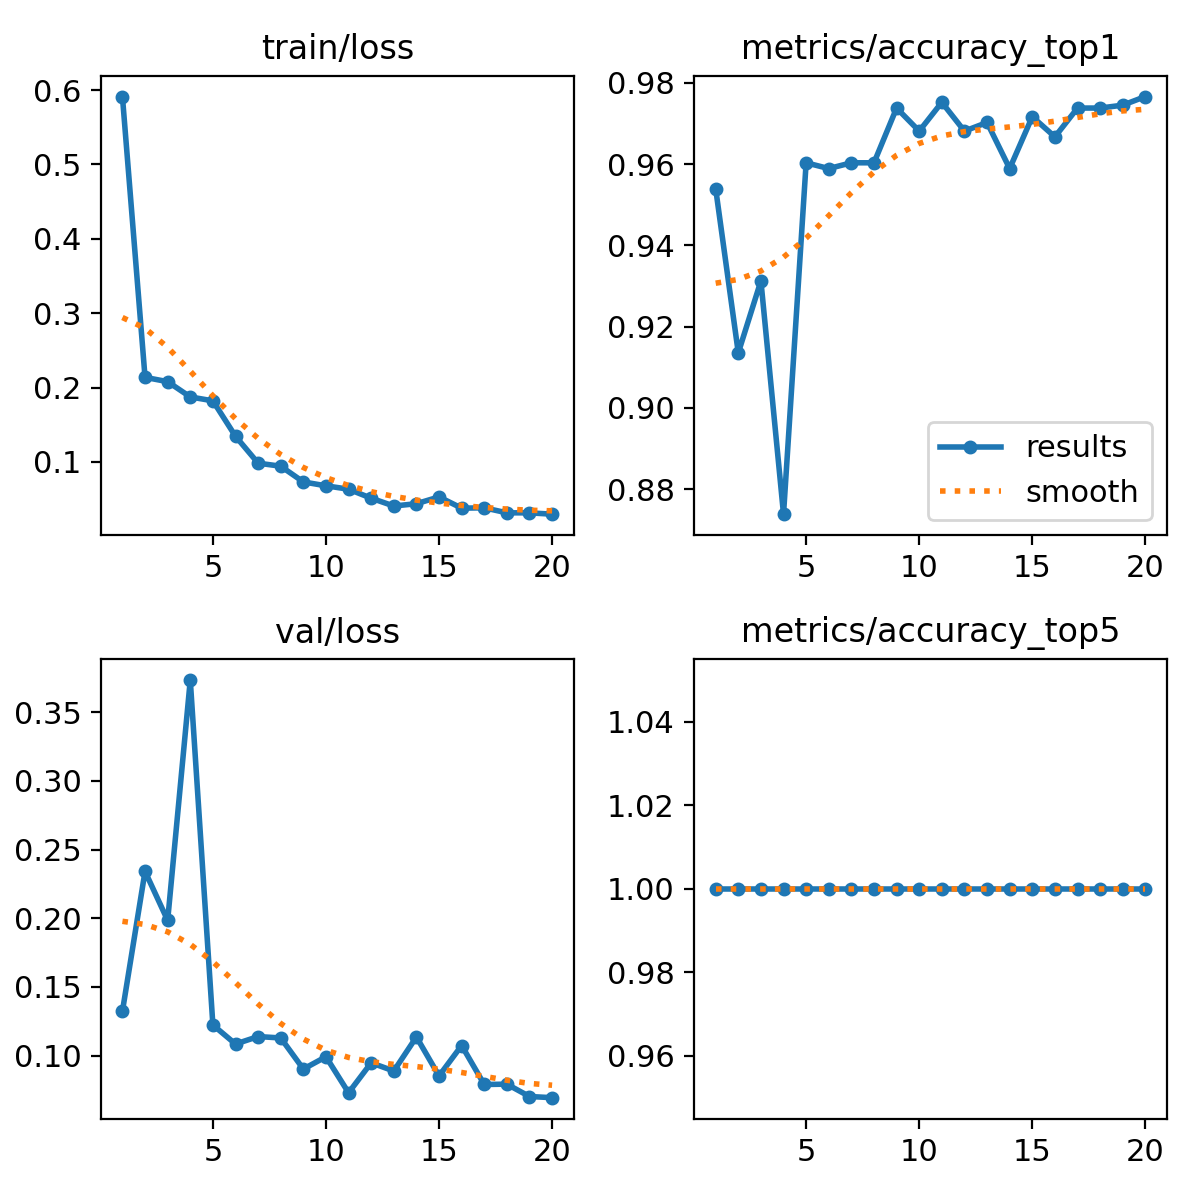

Source data for this figure (header and first rows):
epoch, time, train/loss, metrics/accuracy_top1, metrics/accuracy_top5, val/loss, lr/pg0, lr/pg1, lr/pg2
1, 206.4, 0.5913, 0.9539, 1, 0.1323, 0.0004149, 0.0004149, 0.0004149
2, 406.2, 0.2137, 0.9135, 1, 0.2342, 0.0007904, 0.0007904, 0.0007904
3, 599.3, 0.2079, 0.9313, 1, 0.1984, 0.001125, 0.001125, 0.001125
4, 781.8, 0.1874, 0.8739, 1, 0.3735, 0.001064, 0.001064, 0.001064
5, 967.2, 0.1822, 0.9603, 1, 0.1223, 0.001002, 0.001002, 0.001002
6, 1154, 0.1346, 0.9589, 1, 0.1084, 0.0009406, 0.0009406, 0.0009406
7, 1341, 0.09837, 0.9603, 1, 0.1138, 0.0008787, 0.0008787, 0.0008787
8, 1527, 0.09428, 0.9603, 1, 0.1128, 0.0008169, 0.0008169, 0.0008169
9, 1714, 0.07313, 0.9738, 1, 0.09017, 0.000755, 0.000755, 0.000755
10, 1901, 0.06793, 0.9681, 1, 0.09911, 0.0006931, 0.0006931, 0.0006931
11, 2089, 0.06337, 0.9752, 1, 0.07289, 0.0006312, 0.0006312, 0.0006312
12, 2275, 0.05128, 0.9681, 1, 0.09471, 0.0005694, 0.0005694, 0.0005694
13, 2462, 0.04076, 0.9702, 1, 0.08874, 0.0005075, 0.0005075, 0.0005075
14, 2649, 0.04387, 0.9589, 1, 0.1135, 0.0004456, 0.0004456, 0.0004456
15, 2835, 0.05301, 0.9717, 1, 0.08516, 0.0003837, 0.0003837, 0.0003837
16, 3023, 0.03786, 0.9667, 1, 0.1073, 0.0003219, 0.0003219, 0.0003219
17, 3211, 0.03833, 0.9738, 1, 0.07891, 0.00026, 0.00026, 0.00026
18, 3397, 0.03161, 0.9738, 1, 0.07916, 0.0001981, 0.0001981, 0.0001981
19, 3584, 0.03157, 0.9745, 1, 0.07016, 0.0001363, 0.0001363, 0.0001363
20, 3771, 0.02979, 0.9766, 1, 0.06931, 7.4375e-05, 7.4375e-05, 7.4375e-05
